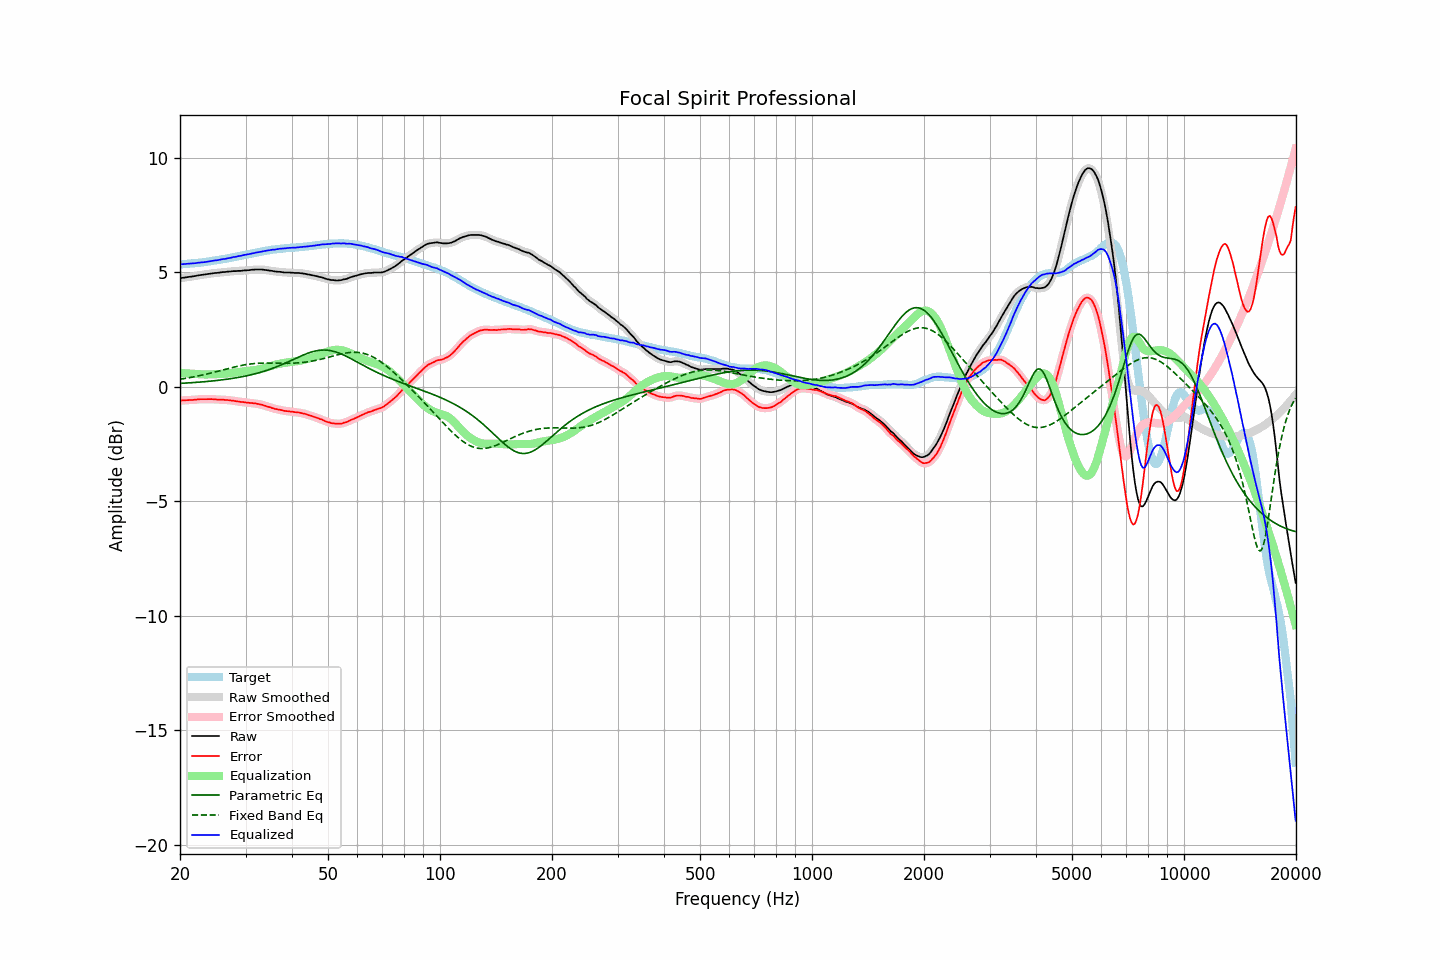

The data file committed next to this chart (first rows):
frequency, raw, error, smoothed, error_smoothed, equalization, parametric_eq, fixed_band_eq, equalized_raw, equalized_smoothed, target
20.00, 4.74, -0.61, 4.74, -0.60, 0.60, 0.15, 0.33, 5.35, 5.35, 5.35
20.20, 4.75, -0.60, 4.75, -0.60, 0.60, 0.15, 0.34, 5.35, 5.35, 5.35
20.40, 4.76, -0.60, 4.76, -0.60, 0.60, 0.16, 0.35, 5.36, 5.36, 5.36
20.61, 4.77, -0.60, 4.77, -0.59, 0.59, 0.16, 0.36, 5.37, 5.37, 5.37
20.81, 4.78, -0.59, 4.78, -0.59, 0.59, 0.16, 0.37, 5.37, 5.37, 5.37
21.02, 4.79, -0.58, 4.79, -0.58, 0.58, 0.17, 0.39, 5.38, 5.38, 5.38
21.23, 4.80, -0.57, 4.80, -0.58, 0.58, 0.17, 0.40, 5.38, 5.38, 5.38
21.44, 4.81, -0.57, 4.81, -0.57, 0.57, 0.18, 0.41, 5.39, 5.39, 5.39
21.66, 4.82, -0.57, 4.82, -0.57, 0.57, 0.18, 0.43, 5.39, 5.39, 5.40
21.87, 4.83, -0.56, 4.84, -0.57, 0.56, 0.19, 0.44, 5.40, 5.40, 5.40
22.09, 4.84, -0.56, 4.85, -0.56, 0.56, 0.19, 0.45, 5.40, 5.41, 5.41
22.31, 4.86, -0.55, 4.86, -0.55, 0.55, 0.20, 0.47, 5.42, 5.42, 5.42
22.54, 4.87, -0.54, 4.87, -0.55, 0.55, 0.20, 0.48, 5.42, 5.42, 5.42
22.76, 4.88, -0.54, 4.89, -0.54, 0.55, 0.21, 0.50, 5.43, 5.43, 5.43
22.99, 4.89, -0.54, 4.89, -0.54, 0.54, 0.21, 0.51, 5.44, 5.44, 5.44
23.22, 4.90, -0.54, 4.90, -0.54, 0.54, 0.22, 0.53, 5.44, 5.44, 5.45
23.45, 4.91, -0.54, 4.91, -0.54, 0.54, 0.23, 0.54, 5.45, 5.45, 5.46
23.69, 4.92, -0.54, 4.92, -0.54, 0.54, 0.23, 0.56, 5.46, 5.46, 5.47
23.92, 4.93, -0.54, 4.93, -0.54, 0.54, 0.24, 0.58, 5.48, 5.48, 5.48
24.16, 4.94, -0.54, 4.94, -0.54, 0.54, 0.25, 0.60, 5.49, 5.49, 5.49
24.40, 4.95, -0.54, 4.96, -0.54, 0.54, 0.25, 0.61, 5.50, 5.50, 5.49
24.65, 4.96, -0.55, 4.96, -0.55, 0.55, 0.26, 0.63, 5.51, 5.51, 5.51
24.89, 4.97, -0.55, 4.97, -0.55, 0.55, 0.27, 0.65, 5.52, 5.52, 5.52
25.14, 4.97, -0.56, 4.98, -0.56, 0.55, 0.28, 0.67, 5.53, 5.53, 5.53
25.39, 4.98, -0.56, 4.99, -0.56, 0.56, 0.28, 0.69, 5.54, 5.54, 5.54
25.65, 4.99, -0.56, 4.99, -0.56, 0.56, 0.29, 0.70, 5.56, 5.56, 5.55
25.91, 5.00, -0.57, 5.00, -0.56, 0.56, 0.30, 0.72, 5.57, 5.57, 5.57
26.16, 5.01, -0.57, 5.01, -0.57, 0.57, 0.31, 0.74, 5.58, 5.58, 5.58
26.43, 5.01, -0.58, 5.02, -0.57, 0.57, 0.32, 0.76, 5.59, 5.59, 5.59
26.69, 5.02, -0.58, 5.02, -0.58, 0.58, 0.33, 0.78, 5.60, 5.60, 5.60
26.96, 5.03, -0.58, 5.03, -0.59, 0.58, 0.34, 0.80, 5.62, 5.62, 5.62
27.23, 5.03, -0.59, 5.04, -0.59, 0.59, 0.35, 0.82, 5.63, 5.63, 5.63
27.50, 5.04, -0.60, 5.05, -0.60, 0.60, 0.36, 0.83, 5.65, 5.65, 5.65
27.77, 5.05, -0.60, 5.05, -0.61, 0.61, 0.37, 0.85, 5.66, 5.66, 5.66
28.05, 5.05, -0.62, 5.06, -0.62, 0.62, 0.38, 0.87, 5.67, 5.68, 5.68
28.33, 5.05, -0.63, 5.06, -0.63, 0.63, 0.39, 0.88, 5.68, 5.69, 5.69
28.62, 5.06, -0.64, 5.06, -0.64, 0.64, 0.41, 0.90, 5.70, 5.70, 5.70
28.90, 5.06, -0.65, 5.06, -0.65, 0.65, 0.42, 0.92, 5.71, 5.71, 5.71
29.19, 5.06, -0.67, 5.07, -0.66, 0.66, 0.43, 0.93, 5.72, 5.73, 5.73
29.48, 5.07, -0.67, 5.07, -0.67, 0.67, 0.44, 0.94, 5.74, 5.74, 5.74
29.78, 5.08, -0.68, 5.08, -0.68, 0.68, 0.46, 0.96, 5.76, 5.76, 5.76
30.08, 5.08, -0.68, 5.09, -0.68, 0.69, 0.47, 0.97, 5.77, 5.77, 5.77
30.38, 5.09, -0.69, 5.09, -0.69, 0.69, 0.49, 0.98, 5.79, 5.79, 5.79
30.68, 5.09, -0.70, 5.10, -0.70, 0.70, 0.50, 0.99, 5.80, 5.80, 5.80
30.99, 5.10, -0.71, 5.10, -0.71, 0.71, 0.52, 1.00, 5.81, 5.81, 5.82
31.30, 5.11, -0.71, 5.11, -0.72, 0.72, 0.54, 1.01, 5.83, 5.83, 5.83
31.61, 5.11, -0.73, 5.12, -0.72, 0.72, 0.56, 1.01, 5.84, 5.84, 5.84
31.93, 5.12, -0.73, 5.12, -0.73, 0.73, 0.57, 1.02, 5.86, 5.86, 5.85
32.24, 5.12, -0.75, 5.12, -0.75, 0.75, 0.59, 1.02, 5.87, 5.87, 5.87
32.57, 5.12, -0.76, 5.13, -0.76, 0.76, 0.61, 1.03, 5.88, 5.88, 5.88
32.89, 5.12, -0.77, 5.13, -0.77, 0.77, 0.63, 1.03, 5.90, 5.90, 5.90
33.22, 5.12, -0.78, 5.12, -0.79, 0.79, 0.65, 1.03, 5.92, 5.91, 5.91
33.55, 5.11, -0.81, 5.12, -0.81, 0.81, 0.67, 1.04, 5.92, 5.92, 5.93
33.89, 5.10, -0.83, 5.11, -0.83, 0.83, 0.70, 1.04, 5.94, 5.94, 5.93
34.23, 5.09, -0.86, 5.09, -0.85, 0.85, 0.72, 1.04, 5.95, 5.95, 5.95
34.57, 5.08, -0.88, 5.08, -0.88, 0.88, 0.74, 1.04, 5.96, 5.96, 5.96
34.92, 5.07, -0.89, 5.08, -0.90, 0.90, 0.77, 1.04, 5.97, 5.97, 5.97
35.27, 5.06, -0.92, 5.06, -0.92, 0.92, 0.79, 1.04, 5.98, 5.98, 5.99
35.62, 5.05, -0.94, 5.05, -0.94, 0.94, 0.82, 1.03, 5.99, 5.99, 5.99
35.97, 5.03, -0.97, 5.04, -0.96, 0.96, 0.84, 1.03, 5.99, 6.00, 6.00
... 635 more rows
